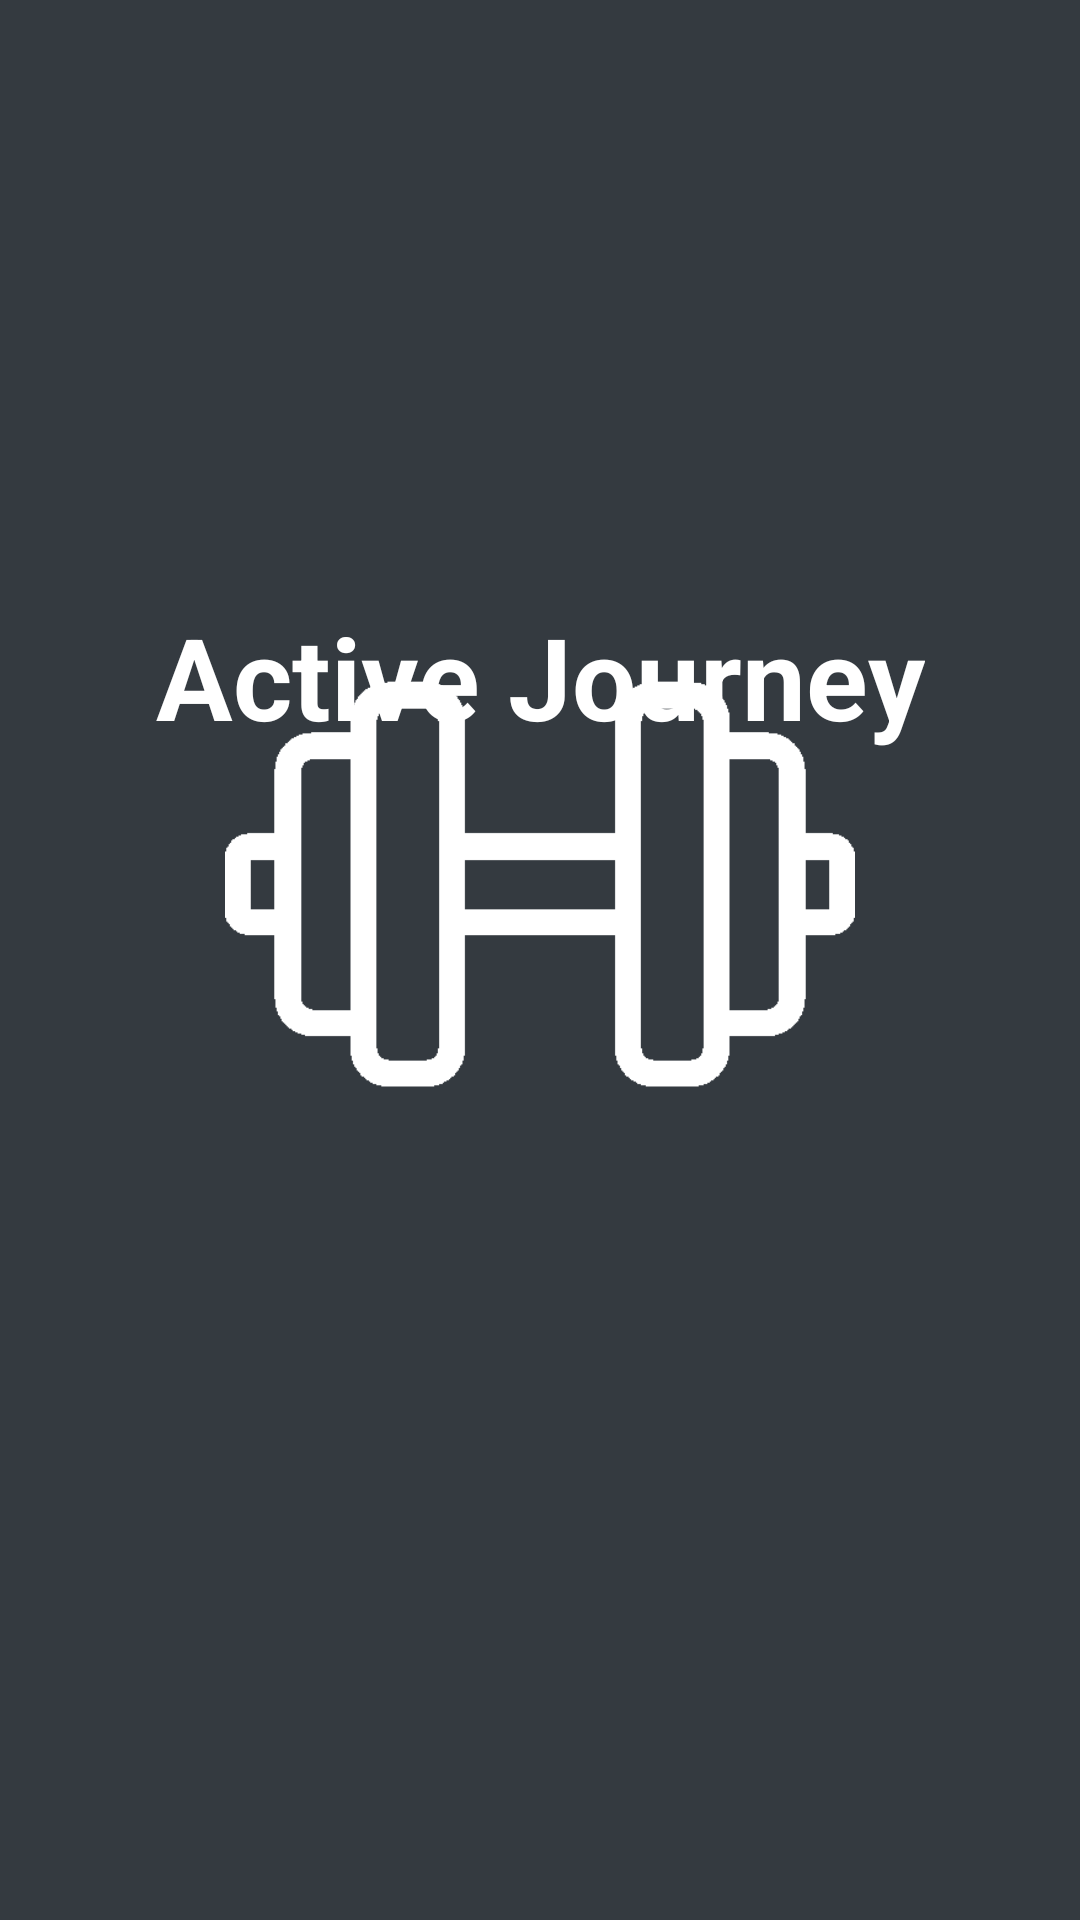

Here is an Android app screen rendered from its layout file. Give the layout XML and the strings, colors and styles it references.
<!-- AndroidManifest.xml: application theme Theme.Assignment2 -->
<!-- res/layout/activity_splash_screen.xml -->
<?xml version="1.0" encoding="utf-8"?>
<androidx.constraintlayout.widget.ConstraintLayout xmlns:android="http://schemas.android.com/apk/res/android"
    xmlns:app="http://schemas.android.com/apk/res-auto"
    xmlns:tools="http://schemas.android.com/tools"
    android:layout_width="match_parent"
    android:layout_height="match_parent"
    android:background="@color/secondary_bg"
    tools:context=".SplashScreenActivity">


    <TextView
        style="@style/text.h1"
        android:id="@+id/splash_title"
        android:layout_width="wrap_content"
        android:layout_height="wrap_content"
        android:layout_gravity="center"

        android:layout_marginTop="200dp"
        android:text="@string/active_journey"
        android:textStyle="bold"
        android:textSize="38sp"
        app:layout_constraintEnd_toEndOf="parent"
        app:layout_constraintStart_toStartOf="parent"
        app:layout_constraintTop_toTopOf="parent" />

    <ImageView
        android:id="@+id/spash_logo"
        android:layout_width="210dp"
        android:layout_height="210dp"

        android:layout_marginBottom="236dp"

        android:background="@drawable/logo"
        app:layout_constraintBottom_toBottomOf="parent"
        app:layout_constraintEnd_toEndOf="parent"
        app:layout_constraintStart_toStartOf="parent"
        android:contentDescription="@string/logo" />

</androidx.constraintlayout.widget.ConstraintLayout>
<!-- resources referenced by this layout -->
<resources>
  <color name="secondary_bg">#343A40</color>
  <!-- drawable logo: png bitmap (drawable, 9799 bytes) -->
  <string name="active_journey">Active Journey</string>
  <string name="logo">Logo</string>
  <style name="text.h1">
          <item name="android:textColor">@color/text_emphasis</item>
          <item name="android:textSize">32sp</item>
          <item name="android:textStyle">bold</item>
      </style>
  <color name="text_emphasis">#FFFFFF</color>
</resources>
